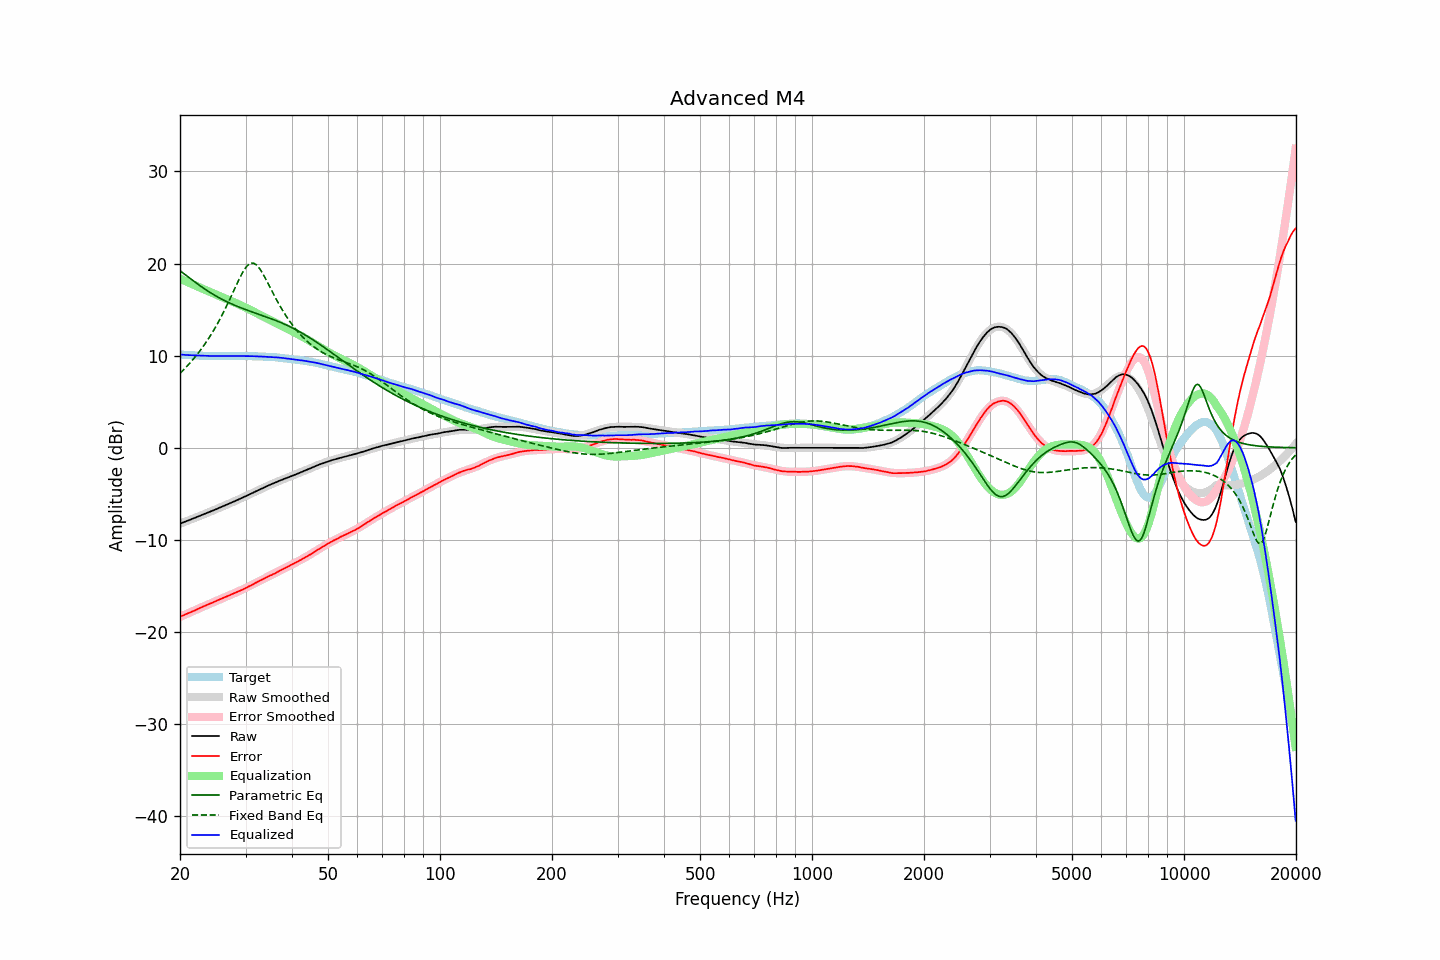

Values plotted in this chart, from the file beside it:
frequency, raw, error, smoothed, error_smoothed, equalization, parametric_eq, fixed_band_eq, equalized_raw, equalized_smoothed, target
20.00, -8.23, -18.35, -8.23, -18.35, 18.35, 19.22, 8.08, 10.12, 10.12, 10.12
20.20, -8.16, -18.27, -8.17, -18.27, 18.27, 19.09, 8.25, 10.11, 10.11, 10.11
20.40, -8.10, -18.20, -8.10, -18.20, 18.20, 18.96, 8.42, 10.10, 10.10, 10.10
20.61, -8.03, -18.12, -8.03, -18.12, 18.12, 18.83, 8.60, 10.09, 10.09, 10.09
20.81, -7.97, -18.04, -7.97, -18.04, 18.04, 18.69, 8.78, 10.07, 10.07, 10.07
21.02, -7.90, -17.96, -7.90, -17.96, 17.96, 18.56, 8.97, 10.06, 10.06, 10.06
21.23, -7.83, -17.88, -7.83, -17.88, 17.88, 18.43, 9.16, 10.05, 10.05, 10.05
21.44, -7.77, -17.83, -7.76, -17.81, 17.81, 18.29, 9.36, 10.04, 10.04, 10.06
21.66, -7.70, -17.74, -7.69, -17.73, 17.73, 18.16, 9.56, 10.03, 10.04, 10.04
21.87, -7.63, -17.67, -7.63, -17.65, 17.65, 18.03, 9.77, 10.02, 10.03, 10.04
22.09, -7.56, -17.58, -7.56, -17.58, 17.58, 17.90, 9.99, 10.02, 10.02, 10.02
22.31, -7.49, -17.50, -7.49, -17.50, 17.50, 17.77, 10.21, 10.01, 10.01, 10.01
22.54, -7.42, -17.42, -7.42, -17.42, 17.42, 17.65, 10.43, 10.00, 10.01, 10.00
22.76, -7.34, -17.34, -7.35, -17.35, 17.35, 17.52, 10.66, 10.01, 10.00, 10.00
22.99, -7.27, -17.26, -7.28, -17.27, 17.27, 17.40, 10.90, 10.00, 9.99, 9.99
23.22, -7.20, -17.18, -7.20, -17.19, 17.19, 17.28, 11.15, 9.99, 9.99, 9.98
23.45, -7.13, -17.12, -7.13, -17.12, 17.12, 17.16, 11.40, 9.99, 9.98, 9.99
23.69, -7.06, -17.04, -7.06, -17.04, 17.04, 17.05, 11.66, 9.98, 9.98, 9.98
23.92, -6.99, -16.96, -6.99, -16.96, 16.96, 16.94, 11.92, 9.97, 9.97, 9.97
24.16, -6.92, -16.90, -6.92, -16.89, 16.89, 16.83, 12.20, 9.97, 9.97, 9.98
24.40, -6.85, -16.83, -6.84, -16.81, 16.81, 16.72, 12.48, 9.96, 9.97, 9.98
24.65, -6.77, -16.74, -6.77, -16.74, 16.74, 16.62, 12.77, 9.97, 9.97, 9.97
24.89, -6.70, -16.67, -6.70, -16.66, 16.66, 16.51, 13.07, 9.96, 9.97, 9.97
25.14, -6.63, -16.59, -6.62, -16.59, 16.59, 16.41, 13.38, 9.96, 9.96, 9.96
25.39, -6.55, -16.51, -6.55, -16.51, 16.51, 16.32, 13.69, 9.96, 9.96, 9.96
25.65, -6.47, -16.43, -6.48, -16.44, 16.44, 16.22, 14.02, 9.97, 9.96, 9.96
25.91, -6.40, -16.36, -6.40, -16.36, 16.36, 16.13, 14.35, 9.96, 9.96, 9.96
26.16, -6.32, -16.29, -6.33, -16.29, 16.29, 16.04, 14.69, 9.97, 9.96, 9.97
26.43, -6.25, -16.21, -6.25, -16.21, 16.21, 15.95, 15.04, 9.96, 9.96, 9.96
26.69, -6.18, -16.14, -6.18, -16.14, 16.14, 15.87, 15.40, 9.96, 9.96, 9.96
26.96, -6.10, -16.06, -6.10, -16.06, 16.06, 15.79, 15.76, 9.96, 9.96, 9.96
27.23, -6.03, -15.99, -6.02, -15.99, 15.99, 15.70, 16.14, 9.96, 9.96, 9.96
27.50, -5.95, -15.91, -5.95, -15.91, 15.91, 15.63, 16.51, 9.96, 9.96, 9.96
27.77, -5.87, -15.84, -5.87, -15.84, 15.84, 15.55, 16.89, 9.97, 9.97, 9.97
28.05, -5.80, -15.76, -5.80, -15.76, 15.76, 15.47, 17.27, 9.96, 9.97, 9.96
28.33, -5.72, -15.69, -5.72, -15.69, 15.69, 15.40, 17.65, 9.97, 9.97, 9.97
28.62, -5.64, -15.61, -5.64, -15.61, 15.61, 15.33, 18.02, 9.97, 9.97, 9.97
28.90, -5.56, -15.54, -5.56, -15.53, 15.53, 15.26, 18.38, 9.97, 9.97, 9.98
29.19, -5.48, -15.46, -5.48, -15.45, 15.45, 15.19, 18.73, 9.97, 9.97, 9.98
29.48, -5.40, -15.37, -5.40, -15.37, 15.37, 15.12, 19.05, 9.97, 9.97, 9.97
29.78, -5.33, -15.30, -5.32, -15.29, 15.29, 15.06, 19.34, 9.96, 9.97, 9.97
30.08, -5.25, -15.22, -5.24, -15.20, 15.20, 14.99, 19.59, 9.95, 9.96, 9.97
30.38, -5.16, -15.11, -5.16, -15.12, 15.12, 14.93, 19.79, 9.96, 9.96, 9.95
30.68, -5.08, -15.03, -5.08, -15.03, 15.03, 14.86, 19.94, 9.95, 9.95, 9.95
30.99, -4.99, -14.94, -4.99, -14.94, 14.94, 14.80, 20.03, 9.95, 9.95, 9.95
31.30, -4.91, -14.86, -4.91, -14.85, 14.85, 14.74, 20.05, 9.94, 9.94, 9.95
31.61, -4.82, -14.76, -4.83, -14.76, 14.76, 14.68, 20.02, 9.94, 9.94, 9.94
31.93, -4.74, -14.66, -4.74, -14.67, 14.67, 14.62, 19.92, 9.93, 9.93, 9.92
32.24, -4.66, -14.59, -4.66, -14.58, 14.58, 14.55, 19.77, 9.92, 9.92, 9.93
32.57, -4.57, -14.48, -4.57, -14.49, 14.49, 14.49, 19.57, 9.92, 9.92, 9.91
32.89, -4.49, -14.40, -4.49, -14.40, 14.40, 14.43, 19.33, 9.91, 9.91, 9.91
33.22, -4.41, -14.31, -4.41, -14.31, 14.31, 14.37, 19.05, 9.90, 9.90, 9.90
33.55, -4.33, -14.23, -4.33, -14.23, 14.23, 14.31, 18.75, 9.90, 9.90, 9.90
33.89, -4.25, -14.14, -4.25, -14.14, 14.14, 14.25, 18.43, 9.89, 9.89, 9.89
34.23, -4.17, -14.04, -4.17, -14.05, 14.05, 14.19, 18.10, 9.88, 9.88, 9.87
34.57, -4.09, -13.96, -4.09, -13.96, 13.96, 14.12, 17.76, 9.87, 9.87, 9.87
34.92, -4.01, -13.86, -4.02, -13.88, 13.88, 14.06, 17.42, 9.87, 9.86, 9.85
35.27, -3.94, -13.81, -3.94, -13.79, 13.79, 13.99, 17.08, 9.85, 9.85, 9.87
35.62, -3.87, -13.71, -3.87, -13.71, 13.71, 13.93, 16.74, 9.83, 9.84, 9.84
35.97, -3.80, -13.64, -3.79, -13.62, 13.62, 13.86, 16.41, 9.82, 9.83, 9.84
... 635 more rows
